Run: headless pygame with SDL's dummy video driver; simulated clock (each Clock.tick advances the game by its frame time, no real sleeping); random seed 0; keys injected as events and as key.get_pressed() state; no mouse input.
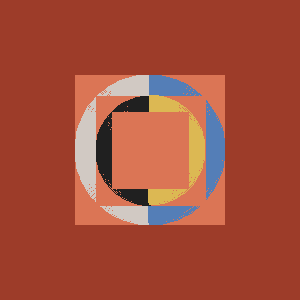
Frame 1 of 4 · flips 1–60 · no input
Frame 2 of 4 · flips 61–180 · tapped SPACE, RETURN · held RIGHT (→), D · screen unchanged from frame 1, image omitted
Frame 3 of 4 · flips 181–300 · held DOWN (↓), S · screen unchanged from frame 2, image omitted
Frame 4 of 4 · flips 301–420 · held LEFT (←), A, UP (↑), W · screen unchanged from frame 3, image omitted

The pygame program that drew these frames:

'''
Date:           9/23/2022
Name:           Jacob Chiu
Student Number: 101271070
Course:         COMP 1005 B
Assignmnent:    Draw "The Swan" using draw.arc and draw.rect
'''

import pygame                               #Import pygame



windowSize = (300, 300)                 #Choose window size
windowColor = "White"                   #Choose bg color
windowCaption = "Tutorial 1"          #choose caption text

window = pygame.display.set_mode(windowSize)            #Set up display and call it window
window.fill(windowColor)                                #Set up window color 
pygame.display.set_caption(windowCaption)               #Write caption text


orange = (157, 60, 41)      #define color

white = (209, 201, 195)     #define color

black = (32, 32, 32)        #define color

blue = (84, 126, 183)       #define color

yellow = (220, 184, 83)     #define color

pink= (219, 117, 85)        #define color

pygame.draw.rect(window, orange, (0, 0, 300,300))       #draw rectangle

pygame.draw.rect(window, pink, (75,75,150,150))
pygame.draw.arc(window, white, (75,75,150,150), 1.57, 4.71, width = 100)    #draw semi cirlce

pygame.draw.arc(window, blue, (75,75,150,150), 4.71, 1.57, width = 100)     #draw semi circle

pygame.draw.rect(window, pink, (96,96, 110, 110))

pygame.draw.arc(window, black, (96,96, 110, 110), 1.57, 4.71, width = 100)  #draw semi circle
pygame.draw.arc(window, yellow, (95,95, 111, 111), 4.71, 1.57, width = 100) #draw semi circke

pygame.draw.rect(window, pink, (112,112, 77, 77))
pygame.draw.arc(window, pink, (112,112, 77, 77), 4.71, 1.57, width = 100)   #draw semi sircle

while True:                                     #Main Loop
    for event in pygame.event.get():            #Check for events
        if event.type == pygame.QUIT:           #Check if users x's out
            pygame.quit()                       #Quit pygame    
    pygame.display.flip()                       #Update screen
